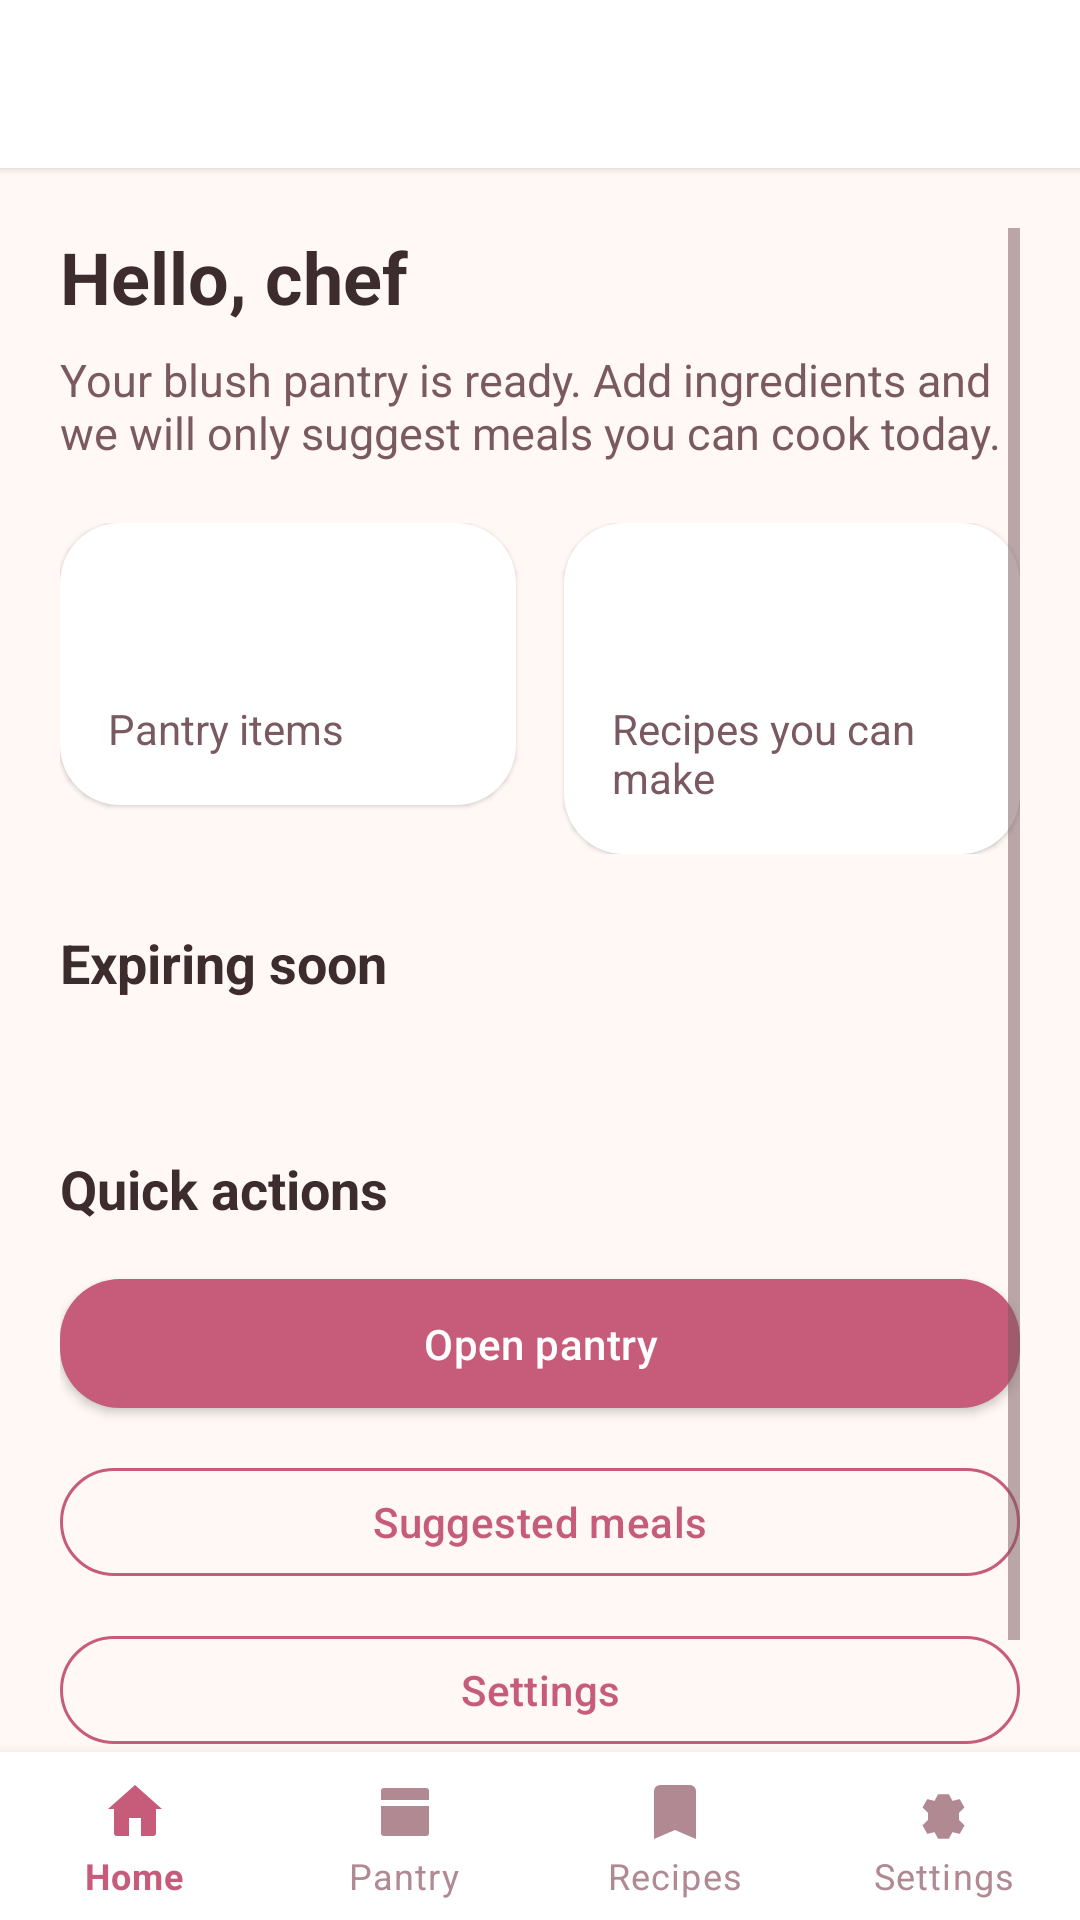

Write the Android layout XML for this screen, with the resource values it uses.
<!-- AndroidManifest.xml: application theme Theme.BlushPantry -->
<!-- res/layout/activity_main.xml -->
<?xml version="1.0" encoding="utf-8"?>

<LinearLayout xmlns:android="http://schemas.android.com/apk/res/android"
    android:layout_width="match_parent"
    android:layout_height="match_parent"
    android:background="@color/cream"
    android:orientation="vertical">

    <include layout="@layout/include_toolbar" />

    <ScrollView
        android:layout_width="match_parent"
        android:layout_height="0dp"
        android:layout_weight="1"
        android:clipToPadding="false"
        android:padding="20dp">

        <LinearLayout
            android:layout_width="match_parent"
            android:layout_height="wrap_content"
            android:orientation="vertical">

            <TextView
                android:id="@+id/welcome_title"
                android:layout_width="match_parent"
                android:layout_height="wrap_content"
                android:text="@string/welcome_title"
                android:textAppearance="@style/TextAppearance.BlushPantry.Title" />

            <TextView
                android:id="@+id/welcome_subtitle"
                android:layout_width="match_parent"
                android:layout_height="wrap_content"
                android:layout_marginTop="8dp"
                android:text="@string/welcome_subtitle"
                android:textColor="@color/text_secondary"
                android:textSize="15sp" />

            <LinearLayout
                android:layout_width="match_parent"
                android:layout_height="wrap_content"
                android:layout_marginTop="20dp"
                android:orientation="horizontal">

                <LinearLayout
                    android:layout_width="0dp"
                    android:layout_height="wrap_content"
                    android:layout_marginEnd="8dp"
                    android:layout_weight="1"
                    android:background="@drawable/bg_card"
                    android:elevation="1dp"
                    android:orientation="vertical"
                    android:padding="16dp">

                    <TextView
                        android:id="@+id/stat_pantry_count"
                        android:layout_width="wrap_content"
                        android:layout_height="wrap_content"
                        android:textColor="@color/blush_accent"
                        android:textSize="32sp"
                        android:textStyle="bold" />

                    <TextView
                        android:layout_width="wrap_content"
                        android:layout_height="wrap_content"
                        android:text="@string/stat_ingredients"
                        android:textColor="@color/text_secondary" />
                </LinearLayout>

                <LinearLayout
                    android:layout_width="0dp"
                    android:layout_height="wrap_content"
                    android:layout_marginStart="8dp"
                    android:layout_weight="1"
                    android:background="@drawable/bg_card"
                    android:elevation="1dp"
                    android:orientation="vertical"
                    android:padding="16dp">

                    <TextView
                        android:id="@+id/stat_recipe_count"
                        android:layout_width="wrap_content"
                        android:layout_height="wrap_content"
                        android:textColor="@color/blush_accent"
                        android:textSize="32sp"
                        android:textStyle="bold" />

                    <TextView
                        android:layout_width="wrap_content"
                        android:layout_height="wrap_content"
                        android:text="@string/stat_recipes"
                        android:textColor="@color/text_secondary" />
                </LinearLayout>
            </LinearLayout>

            <TextView
                android:layout_width="match_parent"
                android:layout_height="wrap_content"
                android:layout_marginTop="24dp"
                android:text="@string/expiring_soon"
                android:textStyle="bold"
                android:textColor="@color/text_primary"
                android:textSize="18sp" />

            <TextView
                android:id="@+id/expiring_message"
                android:layout_width="match_parent"
                android:layout_height="wrap_content"
                android:layout_marginTop="8dp"
                android:textColor="@color/text_secondary" />

            <LinearLayout
                android:id="@+id/expiring_list"
                android:layout_width="match_parent"
                android:layout_height="wrap_content"
                android:orientation="vertical" />

            <TextView
                android:layout_width="match_parent"
                android:layout_height="wrap_content"
                android:layout_marginTop="24dp"
                android:text="@string/quick_actions"
                android:textStyle="bold"
                android:textColor="@color/text_primary"
                android:textSize="18sp" />

            <com.google.android.material.button.MaterialButton
                android:id="@+id/btn_open_pantry"
                android:layout_width="match_parent"
                android:layout_height="wrap_content"
                android:layout_marginTop="12dp"
                android:text="@string/go_pantry" />

            <com.google.android.material.button.MaterialButton
                android:id="@+id/btn_open_recipes"
                style="@style/Widget.BlushPantry.Button.Secondary"
                android:layout_width="match_parent"
                android:layout_height="wrap_content"
                android:layout_marginTop="8dp"
                android:text="@string/go_recipes" />

            <com.google.android.material.button.MaterialButton
                android:id="@+id/btn_open_settings"
                style="@style/Widget.BlushPantry.Button.Secondary"
                android:layout_width="match_parent"
                android:layout_height="wrap_content"
                android:layout_marginTop="8dp"
                android:layout_marginBottom="16dp"
                android:text="@string/go_settings" />
        </LinearLayout>
    </ScrollView>

    <include layout="@layout/include_bottom_nav" />
</LinearLayout>
<!-- res/layout/include_toolbar.xml (included above) -->
<?xml version="1.0" encoding="utf-8"?>

<com.google.android.material.appbar.MaterialToolbar xmlns:android="http://schemas.android.com/apk/res/android"
    xmlns:app="http://schemas.android.com/apk/res-auto"
    android:id="@+id/toolbar"
    android:layout_width="match_parent"
    android:layout_height="?attr/actionBarSize"
    android:background="@color/card_white"
    android:elevation="2dp"
    app:titleTextColor="@color/text_primary" />
<!-- res/layout/include_bottom_nav.xml (included above) -->
<?xml version="1.0" encoding="utf-8"?>

<com.google.android.material.bottomnavigation.BottomNavigationView xmlns:android="http://schemas.android.com/apk/res/android"
    xmlns:app="http://schemas.android.com/apk/res-auto"
    android:id="@+id/bottom_nav"
    android:layout_width="match_parent"
    android:layout_height="wrap_content"
    android:background="@color/card_white"
    android:elevation="8dp"
    app:itemIconTint="@color/bottom_nav_color"
    app:itemTextColor="@color/bottom_nav_color"
    app:labelVisibilityMode="labeled"
    app:menu="@menu/bottom_nav_menu" />
<!-- resources referenced by this layout -->
<resources>
  <color name="blush_accent">#C75B7A</color>
  <color name="card_white">#FFFFFF</color>
  <color name="cream">#FFF8F5</color>
  <color name="text_primary">#3D2C2E</color>
  <color name="text_secondary">#7A5A60</color>
  <!-- drawable bg_card (drawable) -->
  <?xml version="1.0" encoding="utf-8"?>
  
  <shape xmlns:android="http://schemas.android.com/apk/res/android">
      <solid android:color="@color/card_white" />
      <corners android:radius="20dp" />
  </shape>
  <string name="expiring_soon">Expiring soon</string>
  <string name="go_pantry">Open pantry</string>
  <string name="go_recipes">Suggested meals</string>
  <string name="go_settings">Settings</string>
  <string name="quick_actions">Quick actions</string>
  <string name="stat_ingredients">Pantry items</string>
  <string name="stat_recipes">Recipes you can make</string>
  <string name="welcome_subtitle">Your blush pantry is ready. Add ingredients and we will only suggest meals you can cook today.</string>
  <string name="welcome_title">Hello, chef</string>
  <style name="TextAppearance.BlushPantry.Title" parent="TextAppearance.MaterialComponents.Headline5">
          <item name="android:textColor">@color/text_primary</item>
          <item name="android:textStyle">bold</item>
      </style>
  <style name="Widget.BlushPantry.Button.Secondary" parent="Widget.MaterialComponents.Button.OutlinedButton">
          <item name="cornerRadius">20dp</item>
          <item name="strokeColor">@color/blush_accent</item>
          <item name="android:textColor">@color/blush_accent</item>
          <item name="android:textAllCaps">false</item>
      </style>
  <style name="Theme.BlushPantry" parent="Theme.MaterialComponents.Light.NoActionBar">
          <item name="colorPrimary">@color/blush_accent</item>
          <item name="colorPrimaryVariant">@color/blush_dark</item>
          <item name="colorOnPrimary">@color/card_white</item>
          <item name="colorSecondary">@color/blush_pink</item>
          <item name="colorOnSecondary">@color/text_primary</item>
          <item name="android:statusBarColor">@color/blush_deep</item>
          <item name="android:navigationBarColor">@color/card_white</item>
          <item name="android:windowBackground">@color/cream</item>
          <item name="android:textColorPrimary">@color/text_primary</item>
          <item name="android:textColorSecondary">@color/text_secondary</item>
          <item name="colorError">@color/error_rose</item>
          <item name="materialButtonStyle">@style/Widget.BlushPantry.Button</item>
      </style>
  <color name="blush_dark">#8A3A52</color>
  <color name="blush_pink">#F4C2C2</color>
  <color name="blush_deep">#E8A0B0</color>
  <color name="error_rose">#C45C6A</color>
  <style name="Widget.BlushPantry.Button" parent="Widget.MaterialComponents.Button">
          <item name="cornerRadius">20dp</item>
          <item name="backgroundTint">@color/blush_accent</item>
          <item name="android:textAllCaps">false</item>
          <item name="android:letterSpacing">0.01</item>
          <item name="android:paddingTop">12dp</item>
          <item name="android:paddingBottom">12dp</item>
      </style>
</resources>
